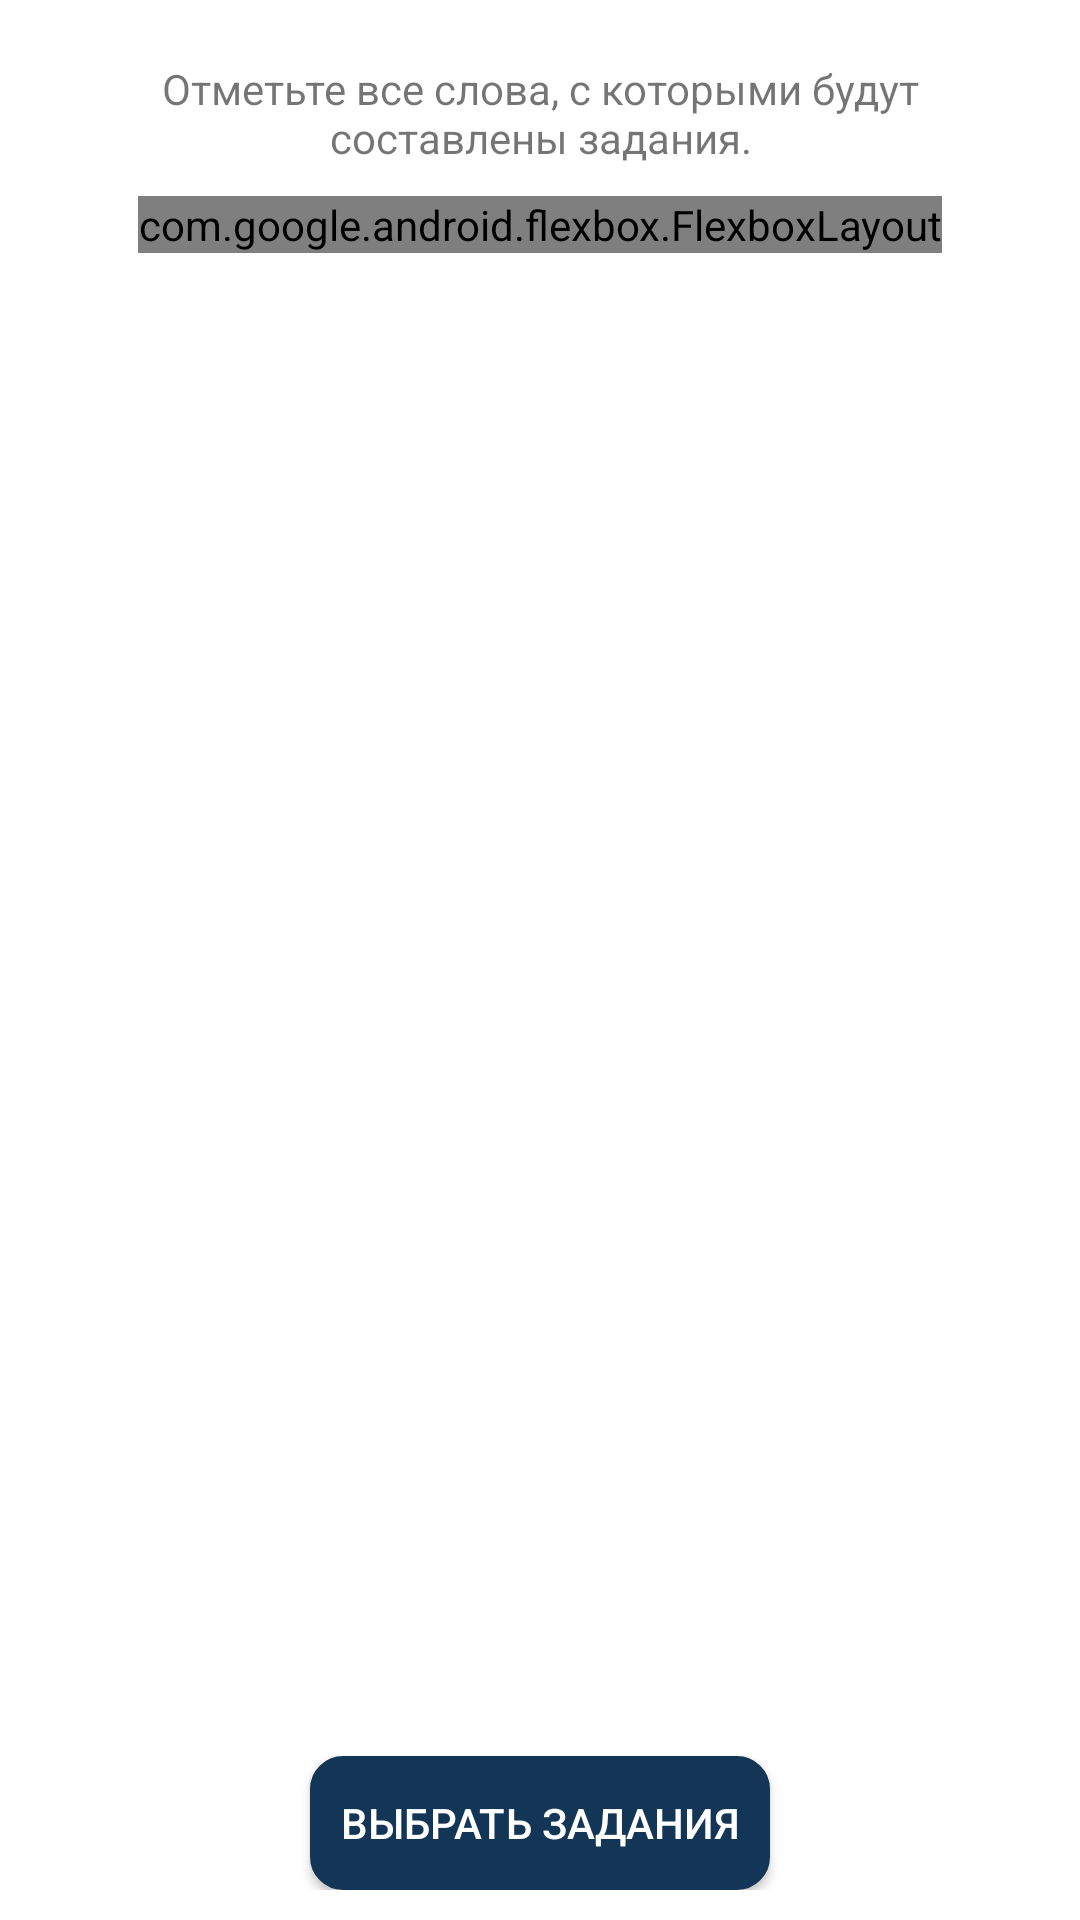

The Android layout XML behind this screen, and the referenced resources:
<!-- AndroidManifest.xml: application theme Theme.Lexitron -->
<!-- res/layout/activity_settask.xml -->
<?xml version="1.0" encoding="utf-8"?>
<androidx.constraintlayout.widget.ConstraintLayout xmlns:android="http://schemas.android.com/apk/res/android"
    xmlns:app="http://schemas.android.com/apk/res-auto"
    xmlns:tools="http://schemas.android.com/tools"
    android:layout_width="match_parent"
    android:layout_height="match_parent"
    tools:context=".SettaskActivity">










        <androidx.appcompat.widget.LinearLayoutCompat
            android:layout_width="match_parent"
            android:layout_height="match_parent"
            android:layout_marginStart="10dp"
            android:layout_marginTop="10dp"
            android:layout_marginEnd="10dp"
            android:layout_marginBottom="10dp"
            android:gravity="center"
            android:orientation="vertical">

            <TextView
                android:layout_width="match_parent"
                android:layout_height="wrap_content"
                android:layout_margin="10dp"
                android:ellipsize="start"
                android:gravity="center_horizontal"
                android:text="@string/tip1" />

            
            android:layout_width="wrap_content"
            android:layout_height="wrap_content"
            android:layout_margin="10dp">

            <ScrollView
                android:layout_width="wrap_content"
                android:layout_height="500dp">
            <com.google.android.flexbox.FlexboxLayout
                android:id="@+id/btnLayout"
                android:layout_width="match_parent"
                android:layout_height="500dp"
                android:orientation="horizontal"
                app:alignContent="space_between"
                app:alignItems="stretch"
                app:flexDirection="row"
                app:flexWrap="wrap"
                app:justifyContent="space_between">

            </com.google.android.flexbox.FlexboxLayout>
            </ScrollView>
            


            <androidx.appcompat.widget.AppCompatButton
                android:id="@+id/makeTasksBtn"
                android:layout_width="wrap_content"
                android:layout_height="wrap_content"
                android:background="@drawable/button_darkblue_pressed_bluegray"
                android:paddingLeft="10dp"
                android:paddingRight="10dp"
                android:layout_marginTop="20dp"
                android:text="@string/choose_tasks"
                android:textAlignment="center"
                android:textColor="@color/white" />
        </androidx.appcompat.widget.LinearLayoutCompat>

</androidx.constraintlayout.widget.ConstraintLayout>
<!-- resources referenced by this layout -->
<resources>
  <color name="white">#FFFFFFFF</color>
  <!-- drawable button_darkblue_pressed_bluegray (drawable) -->
  <?xml version="1.0" encoding="utf-8"?>
  <selector xmlns:android="http://schemas.android.com/apk/res/android">
      <item android:state_pressed="false" android:drawable="@drawable/style_btn_stroke_darkblue"/>
      <item android:state_pressed="true" android:drawable="@drawable/style_btn_stroke_pressed_bluegray"/>
  </selector>
  <string name="choose_tasks">выбрать задания</string>
  <string name="tip1">Отметьте все слова, с которыми будут составлены задания.
          </string>
  <style name="Theme.Lexitron" parent="Theme.MaterialComponents.DayNight.DarkActionBar">
          
          <item name="colorPrimary">@color/purple_500</item>
          <item name="colorPrimaryVariant">@color/purple_700</item>
          <item name="colorOnPrimary">@color/white</item>
          
          <item name="colorSecondary">@color/teal_200</item>
          <item name="colorSecondaryVariant">@color/teal_700</item>
          <item name="colorOnSecondary">@color/black</item>
          
          <item name="android:statusBarColor" tools:targetApi="l">?attr/colorPrimaryVariant</item>
          
      </style>
  <!-- drawable style_btn_stroke_darkblue (drawable) -->
  <?xml version="1.0" encoding="utf-8"?>
  <shape xmlns:android="http://schemas.android.com/apk/res/android">
      <stroke android:width="2dp" android:color="@color/deepdarkblue"/>
      <corners android:radius="10dp"/>
      <solid android:color="@color/deepdarkblue"/>
  
  
  </shape>
  <!-- drawable style_btn_stroke_pressed_bluegray (drawable) -->
  <?xml version="1.0" encoding="utf-8"?>
  <shape xmlns:android="http://schemas.android.com/apk/res/android">
      <stroke android:width="2dp" android:color="@color/bluegray1"/>
      <corners android:radius="20dp"/>
      <solid android:color="@color/bluegray2"/>
  </shape>
  <color name="purple_500">#FF6200EE</color>
  <color name="purple_700">#FF3700B3</color>
  <color name="teal_200">#FF03DAC5</color>
  <color name="teal_700">#FF018786</color>
  <color name="black">#FF000000</color>
  <color name="deepdarkblue">#143656</color>
  <color name="bluegray1">#4B83B9</color>
  <color name="bluegray2">#497FAF</color>
</resources>
